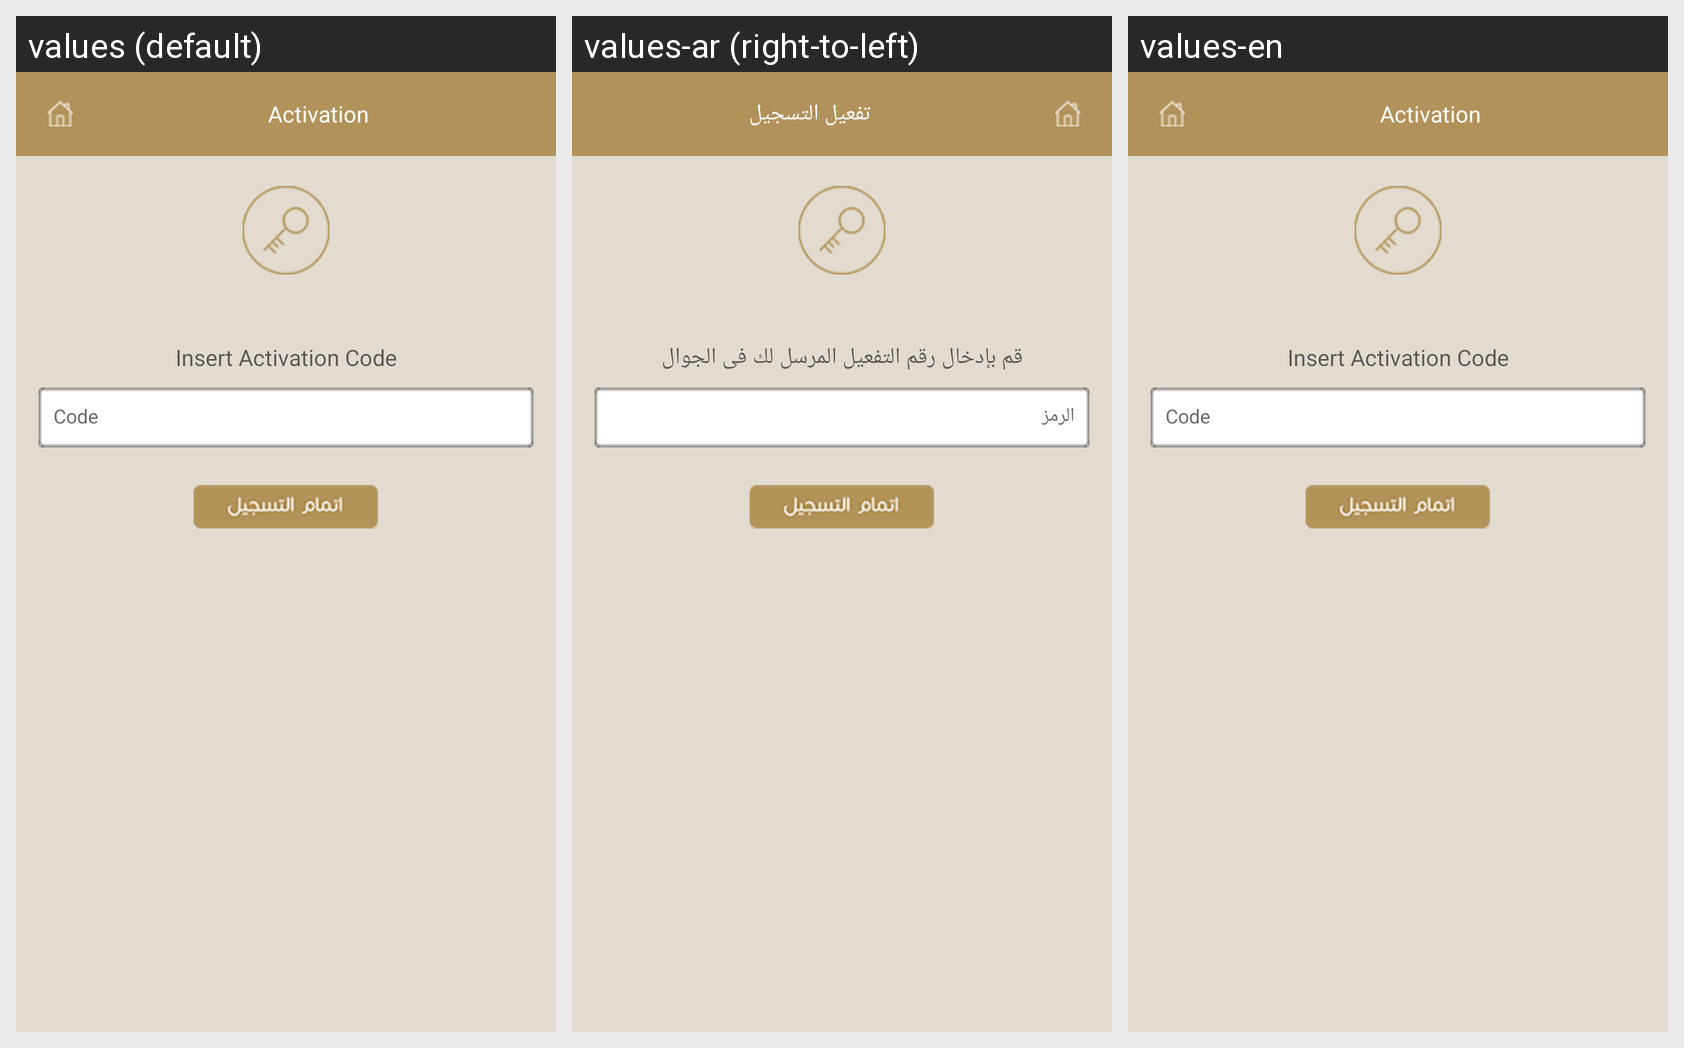

Here is an Android app screen in its default locale and in the app's own translations. Write out the translated-string differences for the strings that appear on this screen.
Android screen res/layout/activity_pw_activation_screen.xml rendered under 3 locales, left to right: values (default), values-ar (right-to-left), values-en. Device: Nexus 5 (rendered at 1080×1920; each locale shown at half size, 540×960, under a caption strip naming it); theme AppTheme.
Strings drawn on this screen, with the default value and each locale's value (text and hints the layout hard-codes, and strings that could not be matched under every locale, appear in the picture but are not listed):

activationtitle
  values: Activation
  values-ar: تفعيل التسجيل
  values-en: Activation

activationcode
  values: Insert Activation Code
  values-ar: قم بإدخال رقم التفعيل المرسل لك فى الجوال
  values-en: Insert Activation Code

code
  values: Code
  values-ar: الرمز
  values-en: Code
